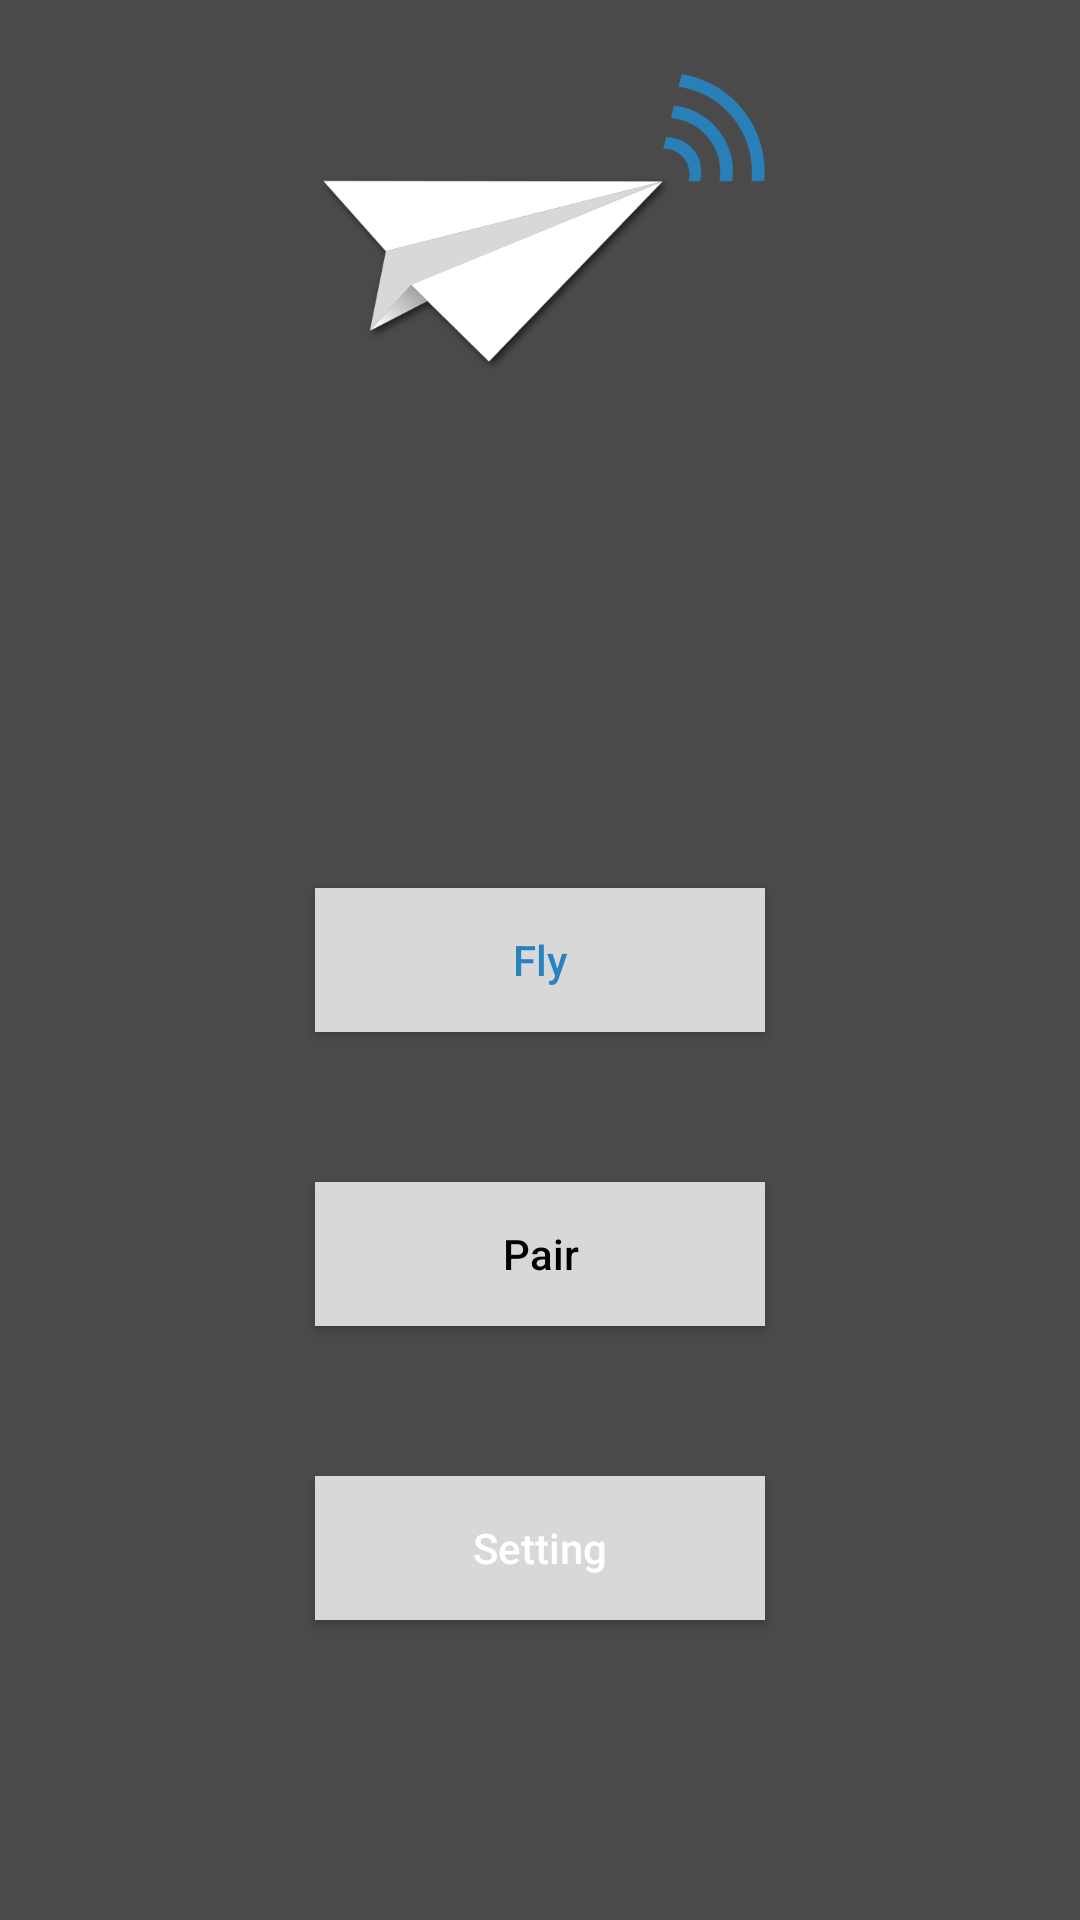

Write the Android layout XML for this screen, with the resource values it uses.
<!-- AndroidManifest.xml: activity theme AppTheme -->
<!-- res/layout/activity_main.xml -->
<?xml version="1.0" encoding="utf-8"?>

<RelativeLayout xmlns:android="http://schemas.android.com/apk/res/android"
    xmlns:app="http://schemas.android.com/apk/res-auto"
    android:layout_width="match_parent"
    android:layout_height="match_parent"
    android:keepScreenOn="true">

    <ImageView
        android:layout_width="150dp"
        android:layout_height="150dp"
        android:src="@drawable/omega_splicer_logo"
        android:layout_centerHorizontal="true" />
    
    <Button
        android:layout_width="150dp"
        android:layout_height="wrap_content"
        android:id="@+id/main_activity_fly_button"
        android:text="@string/fly"
        android:textColor="@color/blue_omega_splicer"
        android:layout_centerInParent="true"
        android:background="@color/light_gray"
        android:textAllCaps="false"/>

    <Button
        android:layout_width="150dp"
        android:layout_height="wrap_content"
        android:id="@+id/main_activity_pair_button"
        android:text="@string/pair"
        android:textColor="@android:color/black"
        android:layout_centerHorizontal="true"
        android:layout_marginTop="50dp"
        android:background="@color/light_gray"
        android:textAllCaps="false"
        android:layout_below="@+id/main_activity_fly_button"/>

    <Button
        android:layout_width="150dp"
        android:layout_height="wrap_content"
        android:id="@+id/main_activity_setting_button"
        android:text="@string/setting"
        android:layout_centerHorizontal="true"
        android:layout_marginTop="50dp"
        android:background="@color/light_gray"
        android:textAllCaps="false"
        android:layout_below="@+id/main_activity_pair_button"/>





    
        
        
        
        
        
        
        
        

        
            
            
            
            
            
            
            
            
            

    

    
        
        
        
        
        
        

        
            
            
            
            
            
            
            

    

    
        
        
        
        
        
        
        
        
        
        

        
            
            
            
            
            
            
            
            
            

    


    
        
        
        
        
        
        
        
        
        
        

    
        
        
        
        
        
        
        
        
        
        

    
        
        
        
        
        
        
        
        
        

    
        
        
        
        
        
        

</RelativeLayout>
<!-- resources referenced by this layout -->
<resources>
  <color name="blue_omega_splicer">#2882BD</color>
  <color name="light_gray">#D8D8D8</color>
  <!-- drawable omega_splicer_logo: png bitmap (drawable, 21248 bytes) -->
  <!-- drawable panel: png bitmap (drawable, 135262 bytes) -->
  <string name="fly">Fly</string>
  <string name="pair">Pair</string>
  <string name="setting">Setting</string>
  <style name="AppTheme" parent="@style/Theme.AppCompat.NoActionBar">
          <item name="android:windowBackground">@color/gray</item>
          <item name="android:windowNoTitle">true</item>
          <item name="android:windowActionBar">false</item>
          <item name="android:windowFullscreen">true</item>
          <item name="android:windowContentOverlay">@null</item>
      </style>
  <color name="gray">#4A4A4A</color>
</resources>
